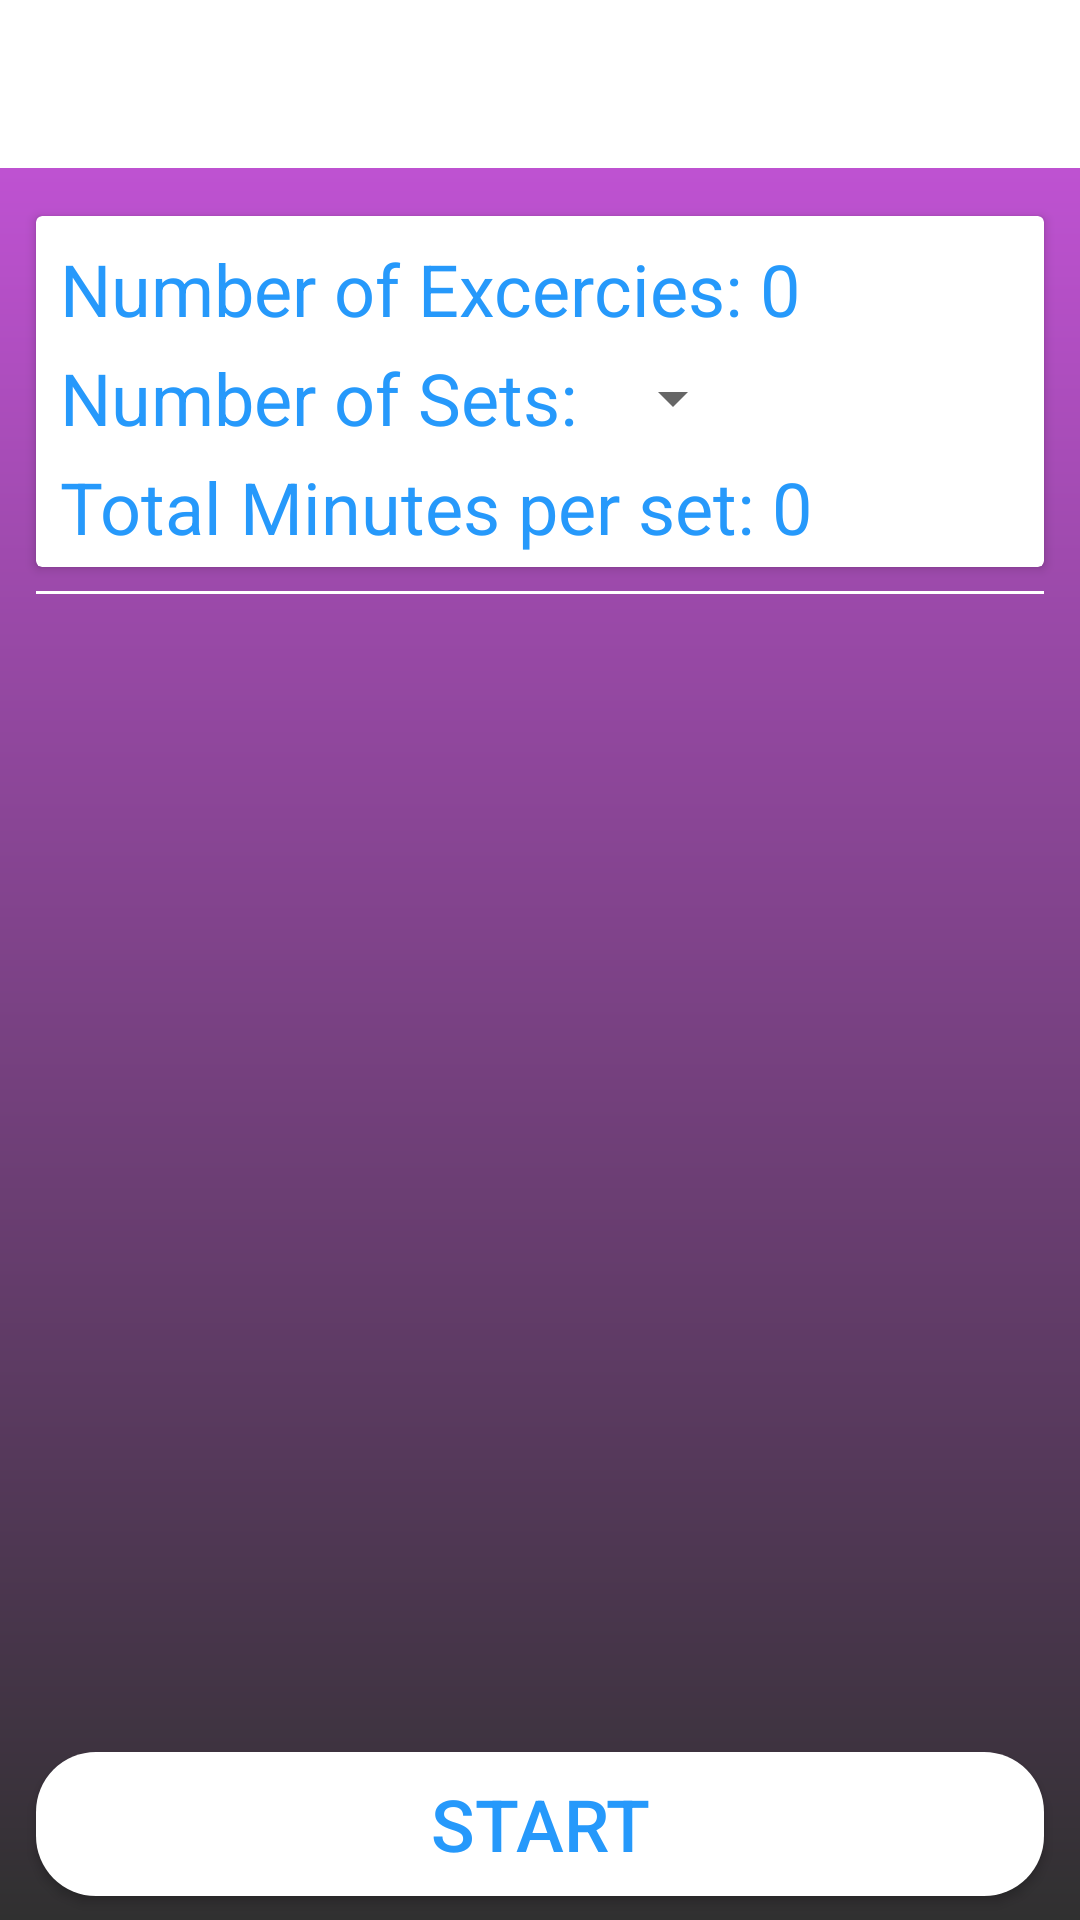

Android layout source for this screen:
<!-- AndroidManifest.xml: application theme AppTheme -->
<!-- res/layout/activity_manual_choose.xml -->
<?xml version="1.0" encoding="utf-8"?>
<androidx.constraintlayout.widget.ConstraintLayout xmlns:android="http://schemas.android.com/apk/res/android"
    xmlns:app="http://schemas.android.com/apk/res-auto"
    xmlns:tools="http://schemas.android.com/tools"
    android:layout_width="match_parent"
    android:layout_height="match_parent"
    android:background="@drawable/app_bg"
    tools:context=".Manual.ManualChooseActivity">

    <androidx.appcompat.widget.Toolbar
        android:id="@+id/manual_toolbar"
        android:layout_width="0dp"
        android:layout_height="wrap_content"
        android:background="@android:color/white"
        android:minHeight="?attr/actionBarSize"
        android:theme="?attr/actionBarTheme"
        app:layout_constraintEnd_toEndOf="parent"
        app:layout_constraintStart_toStartOf="parent"
        app:layout_constraintTop_toTopOf="parent" />

    <androidx.cardview.widget.CardView
        android:id="@+id/manual_card"
        android:layout_width="0dp"
        android:layout_height="wrap_content"
        android:layout_marginStart="12dp"
        android:layout_marginTop="16dp"
        android:layout_marginEnd="12dp"
        app:layout_constraintEnd_toEndOf="parent"
        app:layout_constraintStart_toStartOf="parent"
        app:layout_constraintTop_toBottomOf="@+id/manual_toolbar">

        <androidx.constraintlayout.widget.ConstraintLayout
            android:layout_width="match_parent"
            android:layout_height="wrap_content">

            <TextView
                android:id="@+id/manual_exercise_count"
                android:layout_width="0dp"
                android:layout_height="wrap_content"
                android:layout_marginStart="8dp"
                android:layout_marginTop="8dp"
                android:layout_marginEnd="8dp"
                android:text="@string/manual_card_excercise_count"
                android:textColor="@color/font_color"
                android:textSize="24sp"
                app:layout_constraintEnd_toEndOf="parent"
                app:layout_constraintStart_toStartOf="parent"
                app:layout_constraintTop_toTopOf="parent" />

            <TextView

                android:id="@+id/manual_exercise_sets"
                android:layout_width="wrap_content"
                android:layout_height="wrap_content"
                android:layout_marginTop="4dp"
                android:text="@string/manual_exercise_sets"
                android:textColor="@color/font_color"
                android:textSize="24sp"
                app:layout_constraintStart_toStartOf="@id/manual_exercise_count"
                app:layout_constraintTop_toBottomOf="@id/manual_exercise_count" />

            <Spinner
                android:id="@+id/manual_exercise_set_spinner"
                android:layout_width="wrap_content"
                android:layout_height="wrap_content"
                android:layout_marginStart="8dp"
                app:layout_constraintBottom_toBottomOf="@+id/manual_exercise_sets"
                app:layout_constraintStart_toEndOf="@+id/manual_exercise_sets"
                app:layout_constraintTop_toTopOf="@+id/manual_exercise_sets" />

            <TextView
                android:id="@+id/manual_exercise_min"
                android:layout_width="0dp"
                android:layout_height="wrap_content"
                android:layout_marginTop="4dp"
                android:layout_marginBottom="4dp"
                android:text="@string/manual_exercise_minutes"
                android:textColor="@color/font_color"
                android:textSize="24sp"
                app:layout_constraintBottom_toBottomOf="parent"
                app:layout_constraintStart_toStartOf="@id/manual_exercise_sets"
                app:layout_constraintTop_toBottomOf="@id/manual_exercise_sets" />

        </androidx.constraintlayout.widget.ConstraintLayout>
    </androidx.cardview.widget.CardView>

    <View
        android:id="@+id/view"
        android:layout_width="0dp"
        android:layout_height="1dp"
        android:layout_marginTop="8dp"
        android:background="@android:color/white"
        app:layout_constraintEnd_toEndOf="@id/manual_card"
        app:layout_constraintStart_toStartOf="@+id/manual_card"
        app:layout_constraintTop_toBottomOf="@id/manual_card" />

    <androidx.recyclerview.widget.RecyclerView
        android:id="@+id/manual_recycler_view"
        android:layout_width="0dp"
        android:layout_height="0dp"
        android:layout_marginTop="8dp"
        android:layout_marginBottom="8dp"
        app:layout_constraintBottom_toTopOf="@+id/manual_start_btn"
        app:layout_constraintEnd_toEndOf="@+id/manual_card"
        app:layout_constraintStart_toStartOf="@+id/view"
        app:layout_constraintTop_toBottomOf="@+id/view" />

    <Button
        android:id="@+id/manual_start_btn"
        android:layout_width="0dp"
        android:layout_height="wrap_content"
        android:layout_marginBottom="8dp"
        android:background="@drawable/start_btn"
        android:backgroundTint="@android:color/transparent"
        android:backgroundTintMode="add"
        android:text="@string/start_btn"
        android:textColor="@color/font_color"
        android:textSize="24sp"
        app:layout_constraintBottom_toBottomOf="parent"
        app:layout_constraintEnd_toEndOf="@id/manual_recycler_view"
        app:layout_constraintStart_toStartOf="@id/manual_recycler_view" />


</androidx.constraintlayout.widget.ConstraintLayout>
<!-- resources referenced by this layout -->
<resources>
  <color name="font_color">#2699FB</color>
  <!-- drawable app_bg (drawable) -->
  <?xml version="1.0" encoding="utf-8"?>
  <shape xmlns:android="http://schemas.android.com/apk/res/android" android:shape="rectangle">
      <gradient android:type="linear"
            android:startColor="@color/bottom_grad"
            android:endColor="@color/top_grad"
            android:angle="90" />
  
  </shape>
  <!-- drawable start_btn (drawable) -->
  <?xml version="1.0" encoding="utf-8"?>
  <shape xmlns:android="http://schemas.android.com/apk/res/android" android:shape="rectangle">
      <corners android:radius="20dp"/>
      <solid android:color="@android:color/white"/>
  
  </shape>
  <string name="manual_card_excercise_count">Number of Excercies: 0</string>
  <string name="manual_exercise_minutes">Total Minutes per set: 0</string>
  <string name="manual_exercise_sets">Number of Sets:</string>
  <string name="start_btn">Start</string>
  <style name="AppTheme" parent="Theme.AppCompat.Light.NoActionBar">
          
          <item name="colorPrimary">@color/colorPrimary</item>
          <item name="colorPrimaryDark">@color/colorPrimaryDark</item>
          <item name="colorAccent">@color/colorAccent</item>
          <item name="android:windowAnimationStyle">@style/CustomActivityAnimation</item>
      </style>
  <color name="bottom_grad">#303030</color>
  <color name="top_grad">#CC55E1</color>
  <color name="colorPrimary">#008577</color>
  <color name="colorPrimaryDark">#00574B</color>
  <color name="colorAccent">#D81B60</color>
  <style name="CustomActivityAnimation" parent="@android:style/Animation.Activity">
          <item name="android:activityOpenEnterAnimation">@anim/slide_in_right</item>
          <item name="android:activityOpenExitAnimation">@anim/slide_out_left</item>
          <item name="android:activityCloseEnterAnimation">@anim/slide_in_left</item>
          <item name="android:activityCloseExitAnimation">@anim/slide_out_right</item>
      </style>
</resources>
